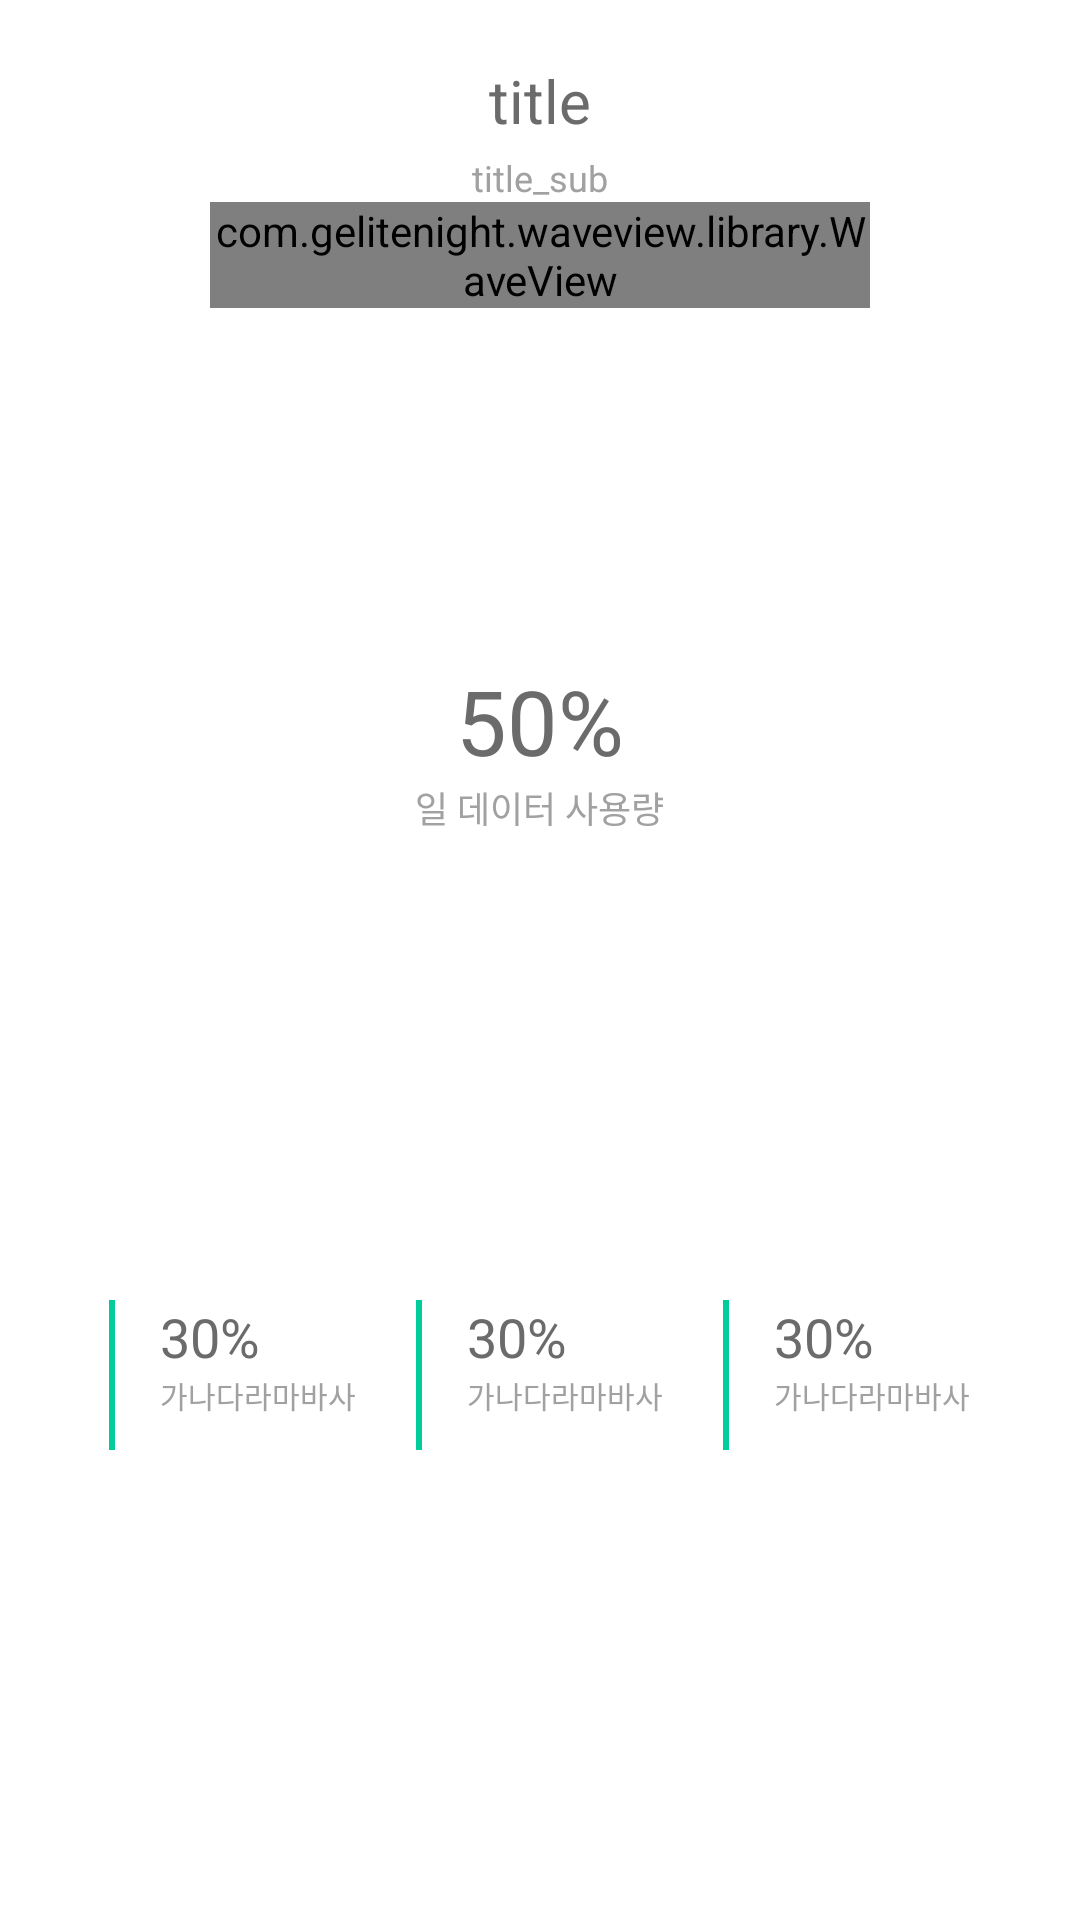

Reconstruct the res/layout file that produces this screen, plus the resources it refers to.
<!-- AndroidManifest.xml: application theme BaseTheme -->
<!-- res/layout/l_main_sub.xml -->
<?xml version="1.0" encoding="utf-8"?>
<LinearLayout xmlns:android="http://schemas.android.com/apk/res/android"
    xmlns:app="http://schemas.android.com/apk/res-auto"
    xmlns:tools="http://schemas.android.com/tools"
    android:id="@+id/l_main_matching"
    android:layout_width="match_parent"
    android:layout_height="match_parent"
    android:background="@color/white"
    android:orientation="vertical">

    <LinearLayout
        android:layout_width="match_parent"
        android:layout_height="0dp"
        android:layout_weight="2"
        android:background="@color/white"
        android:orientation="vertical">
        <TextView android:layout_width="wrap_content"
            android:layout_height="wrap_content"
            android:textSize="20sp"
            android:text="title"
            android:layout_gravity="center"
            android:gravity="center"
            android:layout_marginTop="20dp"
            android:textColor="@color/text_default"
            app:font="custom4"/>
        <TextView android:layout_width="wrap_content"
            android:layout_height="wrap_content"
            android:textSize="12sp"
            android:text="title_sub"
            android:layout_gravity="center"
            android:gravity="center"
            android:layout_marginTop="4dp"
            android:textColor="@color/text_default_2"
            app:font="custom3"/>
        <RelativeLayout
            android:layout_width="match_parent"
            android:layout_height="match_parent">

            <com.gelitenight.waveview.library.WaveView
                android:id="@+id/wave"
                android:layout_width="220dp"
                android:layout_height="wrap_content"
                android:layout_centerHorizontal="true"
                android:layout_gravity="center_horizontal|center_vertical" />

            <TextView
                android:id="@+id/txt_percent"
                android:layout_width="wrap_content"
                android:layout_height="wrap_content"
                android:layout_centerHorizontal="true"
                android:layout_centerVertical="true"
                android:gravity="center"
                android:text="50%"
                android:textColor="@color/text_default"
                android:textSize="30sp"
                app:font="custom1" />

            <TextView
                android:id="@+id/tv_sub"
                android:layout_width="wrap_content"
                android:layout_height="wrap_content"
                android:layout_below="@+id/txt_percent"
                android:layout_centerHorizontal="true"
                android:layout_centerVertical="true"
                android:gravity="center"
                android:text="일 데이터 사용량"
                android:textColor="@color/text_default_2"
                android:textSize="12sp"
                app:font="custom3" />

        </RelativeLayout>
    </LinearLayout>

    <LinearLayout
        android:layout_width="wrap_content"
        android:layout_height="0dp"
        android:layout_gravity="center"
        android:layout_marginTop="20dp"
        android:layout_weight="1"
        android:gravity="center"
        android:orientation="horizontal">

        <RelativeLayout
            android:layout_width="0dp"
            android:layout_height="match_parent"
            android:layout_marginLeft="10dp"
            android:layout_marginRight="10dp"
            android:layout_weight="1"
            >

            <ImageView
                android:id="@+id/iv_1"
                android:layout_width="2dp"
                android:background="@color/app_default_1"
                android:layout_height="50dp"
                />

            <TextView
                android:id="@+id/tv_1"
                android:layout_width="wrap_content"
                android:layout_height="wrap_content"
                android:layout_marginLeft="15dp"
                android:layout_toRightOf="@+id/iv_1"
                android:text="30%"
                android:textColor="@color/text_default"
                android:textSize="18sp"
                app:font="custom4" />

            <TextView
                android:layout_width="wrap_content"
                android:layout_height="wrap_content"
                android:layout_below="@+id/tv_1"
                android:layout_marginLeft="15dp"
                android:layout_toRightOf="@+id/iv_1"
                android:text="가나다라마바사"
                android:textColor="@color/text_default_2"
                android:textSize="10sp"
                app:font="custom3" />
        </RelativeLayout>

        <RelativeLayout
            android:layout_width="0dp"
            android:layout_height="match_parent"
            android:layout_marginLeft="10dp"
            android:layout_marginRight="10dp"
            android:layout_weight="1">

            <ImageView
                android:id="@+id/iv_2"
                android:layout_width="2dp"
                android:layout_height="50dp"
                android:background="@color/app_default_1" />

            <TextView
                android:id="@+id/tv_2"
                android:layout_width="wrap_content"
                android:layout_height="wrap_content"
                android:layout_marginLeft="15dp"
                android:layout_toRightOf="@+id/iv_2"
                android:text="30%"
                android:textColor="@color/text_default"
                android:textSize="18sp"
                app:font="custom4" />

            <TextView
                android:layout_width="wrap_content"
                android:layout_height="wrap_content"
                android:layout_below="@+id/tv_2"
                android:layout_marginLeft="15dp"
                android:layout_toRightOf="@+id/iv_2"
                android:text="가나다라마바사"
                android:textColor="@color/text_default_2"
                android:textSize="10sp"
                app:font="custom3" />
        </RelativeLayout>

        <RelativeLayout
            android:layout_width="0dp"
            android:layout_height="match_parent"
            android:layout_marginLeft="10dp"
            android:layout_marginRight="10dp"
            android:layout_weight="1">

            <ImageView
                android:id="@+id/iv_3"
                android:layout_width="2dp"
                android:layout_height="50dp"
                android:background="@color/app_default_1" />

            <TextView
                android:id="@+id/tv_3"
                android:layout_width="wrap_content"
                android:layout_height="wrap_content"
                android:layout_marginLeft="15dp"
                android:layout_toRightOf="@+id/iv_3"
                android:text="30%"
                android:textColor="@color/text_default"
                android:textSize="18sp"
                app:font="custom4" />

            <TextView
                android:layout_width="wrap_content"
                android:layout_height="wrap_content"
                android:layout_below="@+id/tv_3"
                android:layout_marginLeft="15dp"
                android:layout_toRightOf="@+id/iv_3"
                android:text="가나다라마바사"
                android:textColor="@color/text_default_2"
                android:textSize="10sp"
                app:font="custom3" />
        </RelativeLayout>
    </LinearLayout>
    
    
    
    

    
    
    
    
    

    
    
    
    
    
    
    
    
    
    
    


    

</LinearLayout>
<!-- resources referenced by this layout -->
<resources>
  <color name="app_default_1">#01CD9A</color>
  <color name="text_default">#6b6b6b</color>
  <color name="text_default_2">#a1a1a1</color>
  <color name="white">#ffffff</color>
  <style name="BaseTheme" parent="Theme.AppCompat.Light">
          <item name="windowActionBar">false</item>
          <item name="windowNoTitle">true</item>
  
      </style>
</resources>
